Run: headless pygame with SDL's dummy video driver; simulated clock (each Clock.tick advances the game by its frame time, no real sleeping); random seed 0; keys injected as events and as key.get_pressed() state; mouse plan: one left click at the window centre at the start of phase 2, then a move to the lower-right quarter at the start of phase 3.
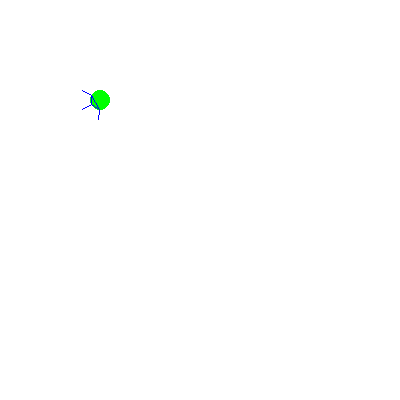
Frame 1 of 4 · flips 1–60 · no input
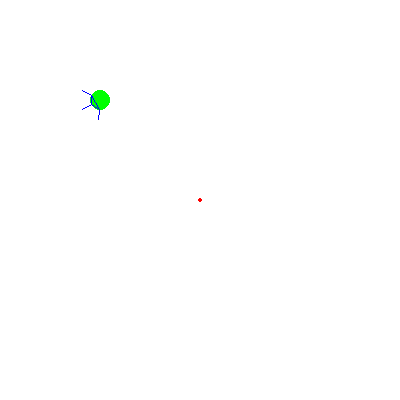
Frame 2 of 4 · flips 61–180 · clicked the window centre · tapped SPACE, RETURN · held RIGHT (→), D
Frame 3 of 4 · flips 181–300 · moved the mouse to the lower-right quarter · held DOWN (↓), S · screen unchanged from frame 2, image omitted
Frame 4 of 4 · flips 301–420 · held LEFT (←), A, UP (↑), W · screen unchanged from frame 3, image omitted

The pygame program that drew these frames:

import random
import sys

import pygame


class Ant:
    def __init__(self, x=100, y=100, speed=0.00, steering=0, wandering_strength=0):
        self.x = x
        self.y = y
        self.speed = speed
        self.steering = steering
        self.wandering_strength = wandering_strength
        self.direction_counter = 0
        self.current_direction = self.random_steering()
        self.max_direction_change = math.pi / 3
        self.sensor_size = 100
        self.sensor_dst = 10
        self.sensor_spacing = 1
        self.antenna_dst = 20
        self.sensors = [pygame.Vector2() for _ in range(3)]
        self.sensor_data = [0.0 for _ in range(3)]

        self.detected_objects = []

    def random_steering(self):
        # Generate a random angle between 0 and 2*pi
        angle = random.uniform(0, 2 * math.pi)
        # Adjust the angle to make the movement less jittery
        angle += random.uniform(-self.steering, self.steering)
        return angle

    def handle_movement(self):
        # Change direction after a certain number of steps based on wandering strength
        if self.wandering_strength == 0:
            return
        if self.direction_counter <= 0:
            # Generate a random change in direction within the limit of 90 degrees
            new_direction = self.random_steering()
            self.interpolate_direction(new_direction)
            self.direction_counter = int(random.expovariate(1 / self.wandering_strength))
        else:
            self.direction_counter -= 1

        # Update the position based on the current direction and speed
        self.x += self.speed * math.cos(self.current_direction)
        self.y += self.speed * math.sin(self.current_direction)

    def interpolate_direction(self, new_direction):
        # Smoothly transition to the new direction using linear interpolation
        alpha = 0.1  # Adjust this value for smoother or faster transitions
        self.current_direction = (1 - alpha) * self.current_direction + alpha * new_direction

    def update_sensors(self):
        # Calculate sensor positions based on current direction
        for i in range(3):
            angle_offset = (i - 1) * self.sensor_spacing
            angle = self.current_direction + angle_offset
            self.sensors[i].x = self.x + self.sensor_dst * math.cos(angle)
            self.sensors[i].y = self.y + self.sensor_dst * math.sin(angle)

    def detect_objects(self, objects):
        self.detected_objects = []
        # Reset sensor data
        for i in range(3):
            self.sensor_data[i] = 0.0

        # Detect objects within sensor range
        for i, sensor_pos in enumerate(self.sensors):
            # Calculate angle of sensor relative to ant's direction
            angle_offset = (i - 1) * self.sensor_spacing
            angle = self.current_direction + angle_offset
            if -math.pi / 6 <= angle_offset <= math.pi / 6:
                for obj_pos in objects:
                    # Calculate angle between sensor and object
                    obj_angle = math.atan2(obj_pos.y - self.y, obj_pos.x - self.x)
                    # Calculate difference in angles
                    angle_diff = abs(obj_angle - angle)
                    # Wrap angle difference to range [-pi, pi]
                    angle_diff = (angle_diff + math.pi) % (2 * math.pi) - math.pi
                    # Check if object is within detection angle range
                    if abs(angle_diff) < math.pi / 3:
                        # Calculate distance between sensor and object
                        dist = sensor_pos.distance_to(obj_pos)
                        if dist < self.sensor_size:
                            self.detected_objects.append(obj_pos)
                            # Update sensor data based on object proximity
                            self.sensor_data[i] = max(self.sensor_data[i], 1.0 - dist / self.sensor_size)

    def search_for_food(self, steps):
        print(f"Ant's position: ({self.x}, {self.y})")
        return self.handle_movement()


# Example usage
import math

BLACK = (0, 0, 0)
WHITE = (255, 255, 255)
RED = (255, 0, 0)
GREEN = (0, 255, 0)
BLUE = (0, 0, 255)
ant = Ant()
ant.search_for_food(100)


def draw(screen, ant, objects):
    # Draw ant
    pygame.draw.circle(screen, GREEN, (int(ant.x), int(ant.y)), radius=10)

    # Draw objects
    for obj in objects:
        pygame.draw.circle(screen, RED, (int(obj.x), int(obj.y)), radius=2)

    # Draw sensors and lines to detected objects
    for i, sensor_pos in enumerate(ant.sensors):
        # pygame.draw.circle(screen, BLACK, (int(sensor_pos.x), int(sensor_pos.y)), radius=3)
        # pygame.draw.circle(screen, BLACK, (int(sensor_pos.x), int(sensor_pos.y)), radius=int(ant.sensor_dst), width=1)

        angle_offset = (i - 1) * ant.sensor_spacing
        angle = ant.current_direction + angle_offset
        end_x = sensor_pos.x + ant.sensor_dst * math.cos(angle)
        end_y = sensor_pos.y + ant.sensor_dst * math.sin(angle)
        pygame.draw.line(screen, BLUE, (int(sensor_pos.x), int(sensor_pos.y)), (int(end_x), int(end_y)))
        # Draw detection radius around the sensor
        # pygame.draw.circle(screen, BLACK, (int(sensor_pos.x), int(sensor_pos.y)), radius=int(ant.sensor_size), width=1)

        ant.detect_objects(objects)
        # Draw lines from detected objects to the ant
        for obj_pos in ant.detected_objects:
            pygame.draw.line(screen, RED, (int(sensor_pos.x), int(sensor_pos.y)),
                             (int(obj_pos.x), int(obj_pos.y)), 2)

    for i in range(len(ant.sensors)):
        start_sensor_pos = ant.sensors[i]
        end_sensor_pos = ant.sensors[(i + 1) % len(ant.sensors)]  # Wrap around to the first sensor
        pygame.draw.line(screen, BLUE, (int(start_sensor_pos.x), int(start_sensor_pos.y)),
                         (int(end_sensor_pos.x), int(end_sensor_pos.y)))



def main():
    pygame.init()
    screen = pygame.display.set_mode((400, 400))
    pygame.display.set_caption("Ant Walking")

    ant = Ant()
    clock = pygame.time.Clock()
    objects = []

    while True:
        for event in pygame.event.get():
            if event.type == pygame.QUIT:
                pygame.quit()
                sys.exit()
            if event.type == pygame.MOUSEBUTTONDOWN:
                pos = pygame.mouse.get_pos()
                objects.append(pygame.Vector2(pos[0], pos[1]))

        # Randomize target position
        screen.fill(WHITE)
        ant.handle_movement()
        ant.update_sensors()
        ant.detect_objects(objects)
        draw(screen, ant, objects)

        pygame.display.flip()
        clock.tick(60)

if __name__ == "__main__":
    main()
